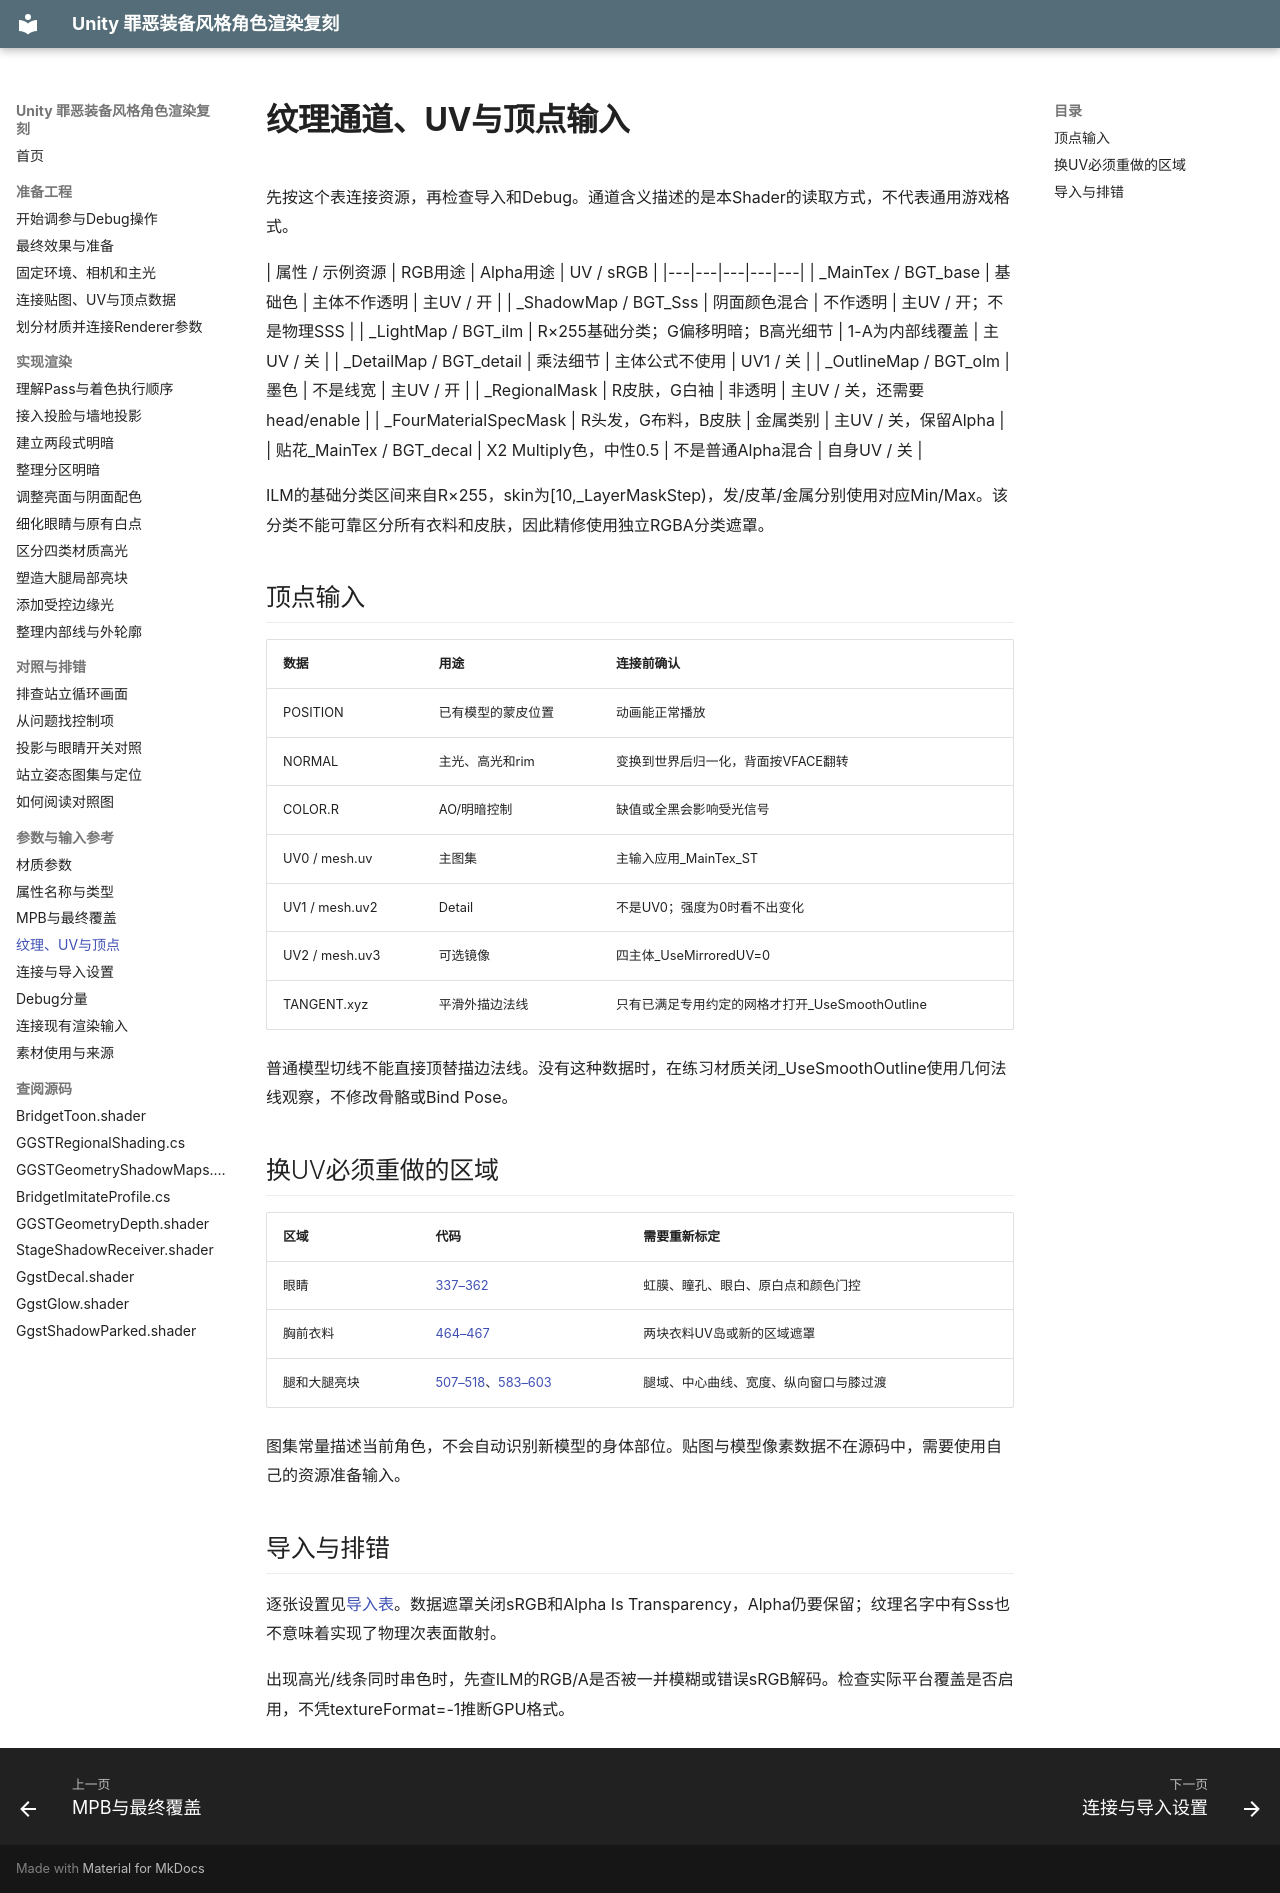

repository: xuu-xuu-xuu/Guilty-Gear_Rendering_imitate · page: reference/channels/index.html · generator: mkdocs

# 纹理通道、UV与顶点输入

先按这个表连接资源，再检查导入和Debug。通道含义描述的是本Shader的读取方式，不代表通用游戏格式。

| 属性 / 示例资源 | RGB用途 | Alpha用途 | UV / sRGB |
|---|---|---|---|---|
| _MainTex / BGT_base | 基础色 | 主体不作透明 | 主UV / 开 |
| _ShadowMap / BGT_Sss | 阴面颜色混合 | 不作透明 | 主UV / 开；不是物理SSS |
| _LightMap / BGT_ilm | R×255基础分类；G偏移明暗；B高光细节 | 1-A为内部线覆盖 | 主UV / 关 |
| _DetailMap / BGT_detail | 乘法细节 | 主体公式不使用 | UV1 / 关 |
| _OutlineMap / BGT_olm | 墨色 | 不是线宽 | 主UV / 开 |
| _RegionalMask | R皮肤，G白袖 | 非透明 | 主UV / 关，还需要head/enable |
| _FourMaterialSpecMask | R头发，G布料，B皮肤 | 金属类别 | 主UV / 关，保留Alpha |
| 贴花_MainTex / BGT_decal | X2 Multiply色，中性0.5 | 不是普通Alpha混合 | 自身UV / 关 |

ILM的基础分类区间来自R×255，skin为[10,_LayerMaskStep)，发/皮革/金属分别使用对应Min/Max。该分类不能可靠区分所有衣料和皮肤，因此精修使用独立RGBA分类遮罩。

## 顶点输入

| 数据 | 用途 | 连接前确认 |
|---|---|---|
| POSITION | 已有模型的蒙皮位置 | 动画能正常播放 |
| NORMAL | 主光、高光和rim | 变换到世界后归一化，背面按VFACE翻转 |
| COLOR.R | AO/明暗控制 | 缺值或全黑会影响受光信号 |
| UV0 / mesh.uv | 主图集 | 主输入应用_MainTex_ST |
| UV1 / mesh.uv2 | Detail | 不是UV0；强度为0时看不出变化 |
| UV2 / mesh.uv3 | 可选镜像 | 四主体_UseMirroredUV=0 |
| TANGENT.xyz | 平滑外描边法线 | 只有已满足专用约定的网格才打开_UseSmoothOutline |

普通模型切线不能直接顶替描边法线。没有这种数据时，在练习材质关闭_UseSmoothOutline使用几何法线观察，不修改骨骼或Bind Pose。

## 换UV必须重做的区域

| 区域 | 代码 | 需要重新标定 |
|---|---|---|
| 眼睛 | [337–362](code/BridgetToon.shader.md#l337) | 虹膜、瞳孔、眼白、原白点和颜色门控 |
| 胸前衣料 | [464–467](code/BridgetToon.shader.md#l464) | 两块衣料UV岛或新的区域遮罩 |
| 腿和大腿亮块 | [507–518](code/BridgetToon.shader.md#l507)、[583–603](code/BridgetToon.shader.md#l583) | 腿域、中心曲线、宽度、纵向窗口与膝过渡 |

图集常量描述当前角色，不会自动识别新模型的身体部位。贴图与模型像素数据不在源码中，需要使用自己的资源准备输入。

## 导入与排错

逐张设置见[导入表](texture-imports.md)。数据遮罩关闭sRGB和Alpha Is Transparency，Alpha仍要保留；纹理名字中有Sss也不意味着实现了物理次表面散射。

出现高光/线条同时串色时，先查ILM的RGB/A是否被一并模糊或错误sRGB解码。检查实际平台覆盖是否启用，不凭textureFormat=-1推断GPU格式。
